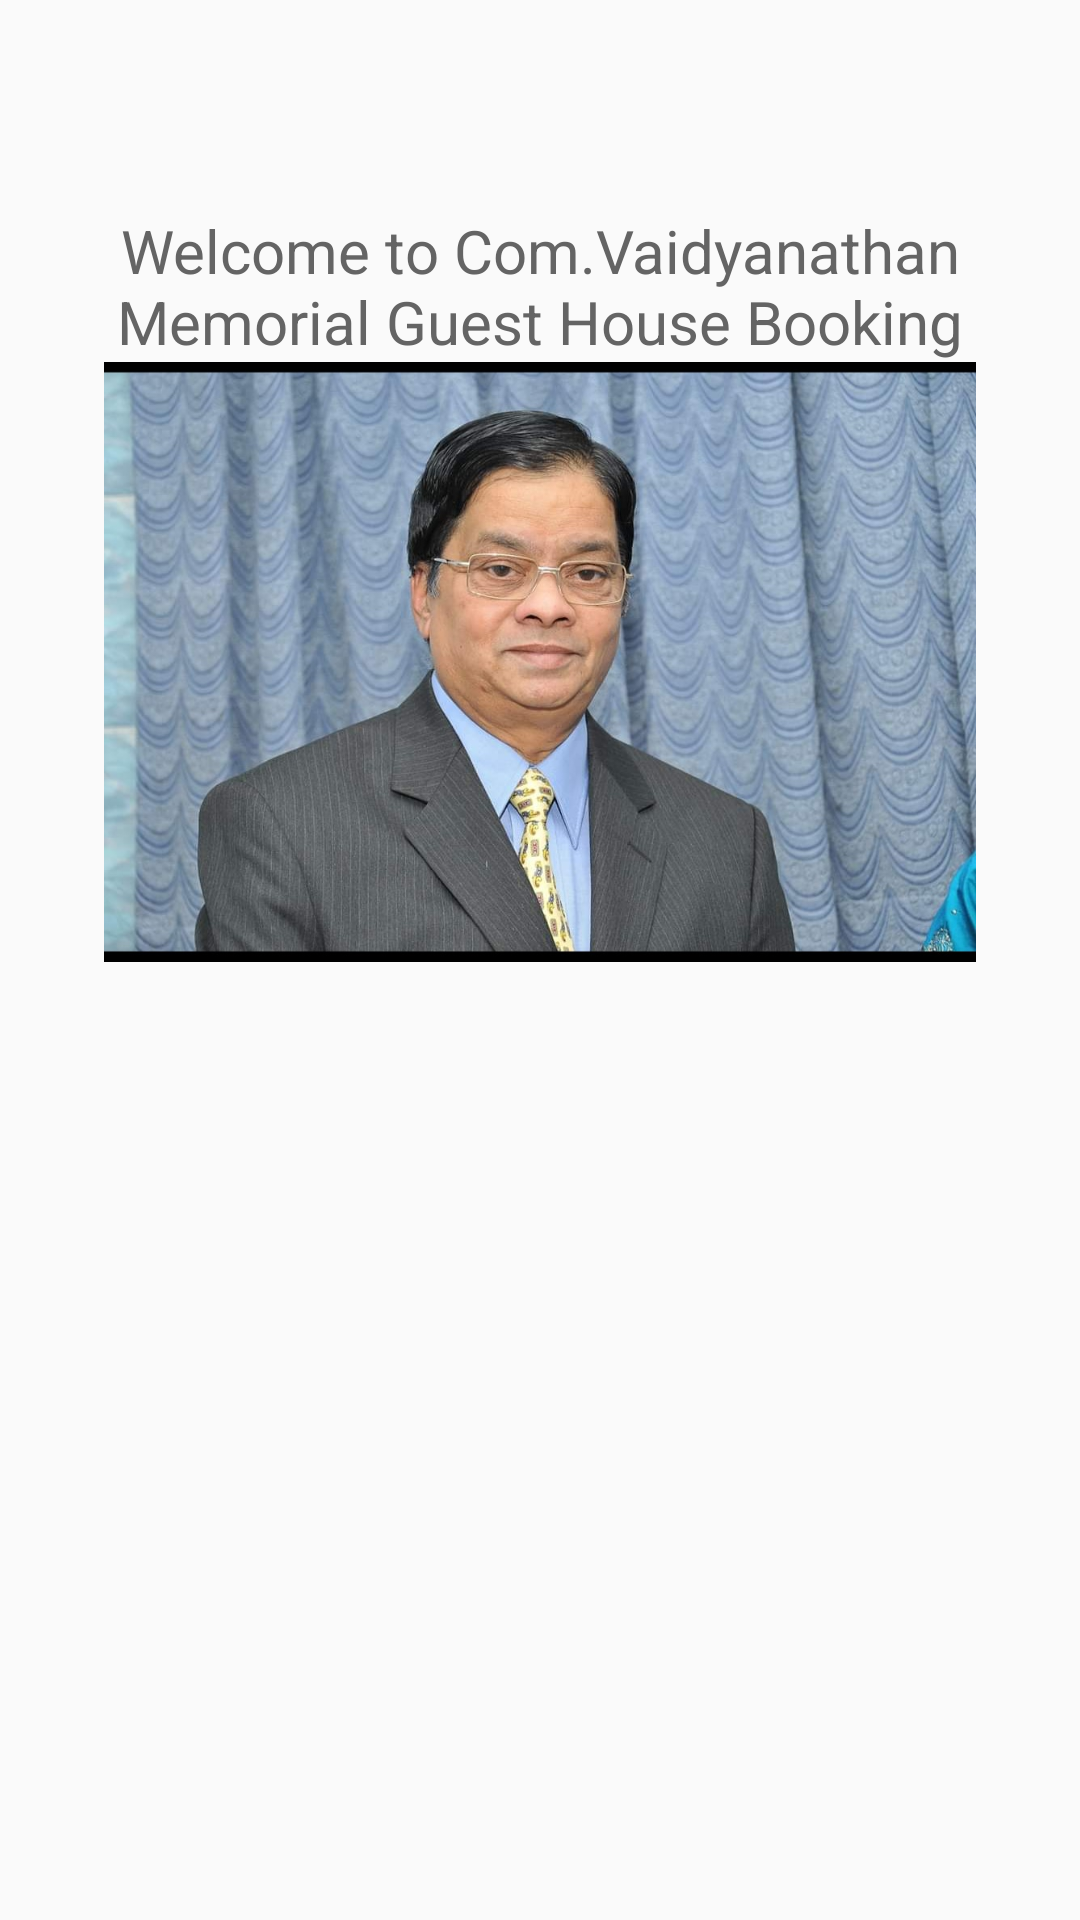

The Android layout XML behind this screen, and the referenced resources:
<!-- AndroidManifest.xml: application theme AppTheme -->
<!-- res/layout/alertdialog_image.xml -->
<?xml version="1.0" encoding="utf-8"?>
<RelativeLayout
    xmlns:android="http://schemas.android.com/apk/res/android"
    android:layout_width="match_parent"
    android:layout_height="wrap_content">



    <TextView
        android:id="@+id/header"
        android:layout_width="match_parent"
        android:layout_height="wrap_content"
        android:layout_marginTop="70dp"
        android:textSize="20dp"
        android:textColor="@color/bgco"
        android:textAlignment="center"
        android:text="@string/title_alert"/>
    <ImageView
        android:id="@+id/dialog_imageview"
        android:layout_below="@+id/header"
        android:layout_width="match_parent"
        android:layout_height="200dp"
        android:src="@drawable/headerimage" />
</RelativeLayout>
<!-- resources referenced by this layout -->
<resources>
  <color name="bgco">#646464</color>
  <!-- drawable headerimage: jpg bitmap (drawable, 216017 bytes) -->
  <string name="title_alert">Welcome to Com.Vaidyanathan Memorial Guest House Booking</string>
  <style name="AppTheme" parent="Theme.AppCompat.Light.DarkActionBar">
          
          <item name="colorPrimary">@color/colorPrimary</item>
          <item name="colorPrimaryDark">@color/colorPrimaryDark</item>
          <item name="colorAccent">@color/colorAccent</item>
      </style>
  <color name="colorPrimary">#092289</color>
  <color name="colorPrimaryDark">#00574B</color>
  <color name="colorAccent">#D81B60</color>
</resources>
